Dataset: De-Noisy-Image-Project-Xtra-Small (GitHub, Nobodyworld/De-Noisy-Image-Project-Xtra-Small). Classes: clean image, noisy image.

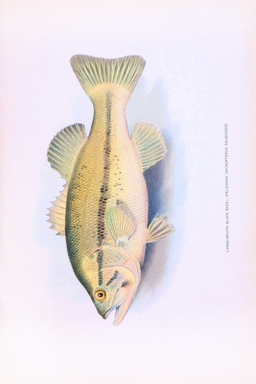
Label: clean image

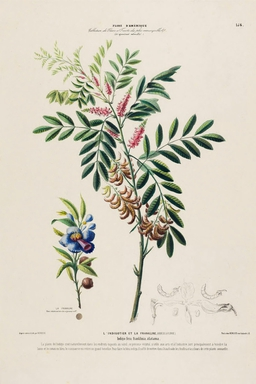
Label: noisy image

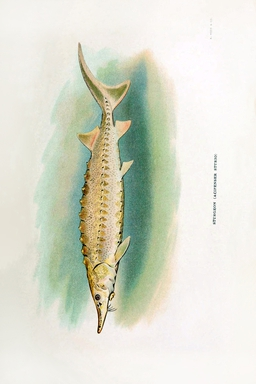
Label: clean image

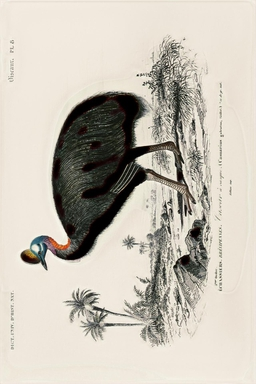
Label: noisy image

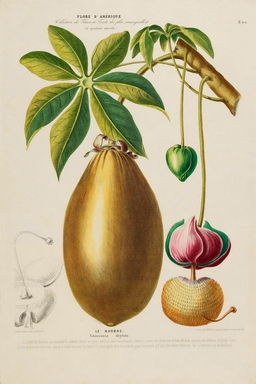
Label: clean image

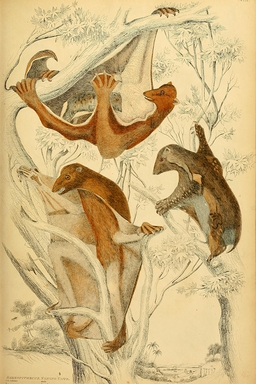
Label: noisy image
